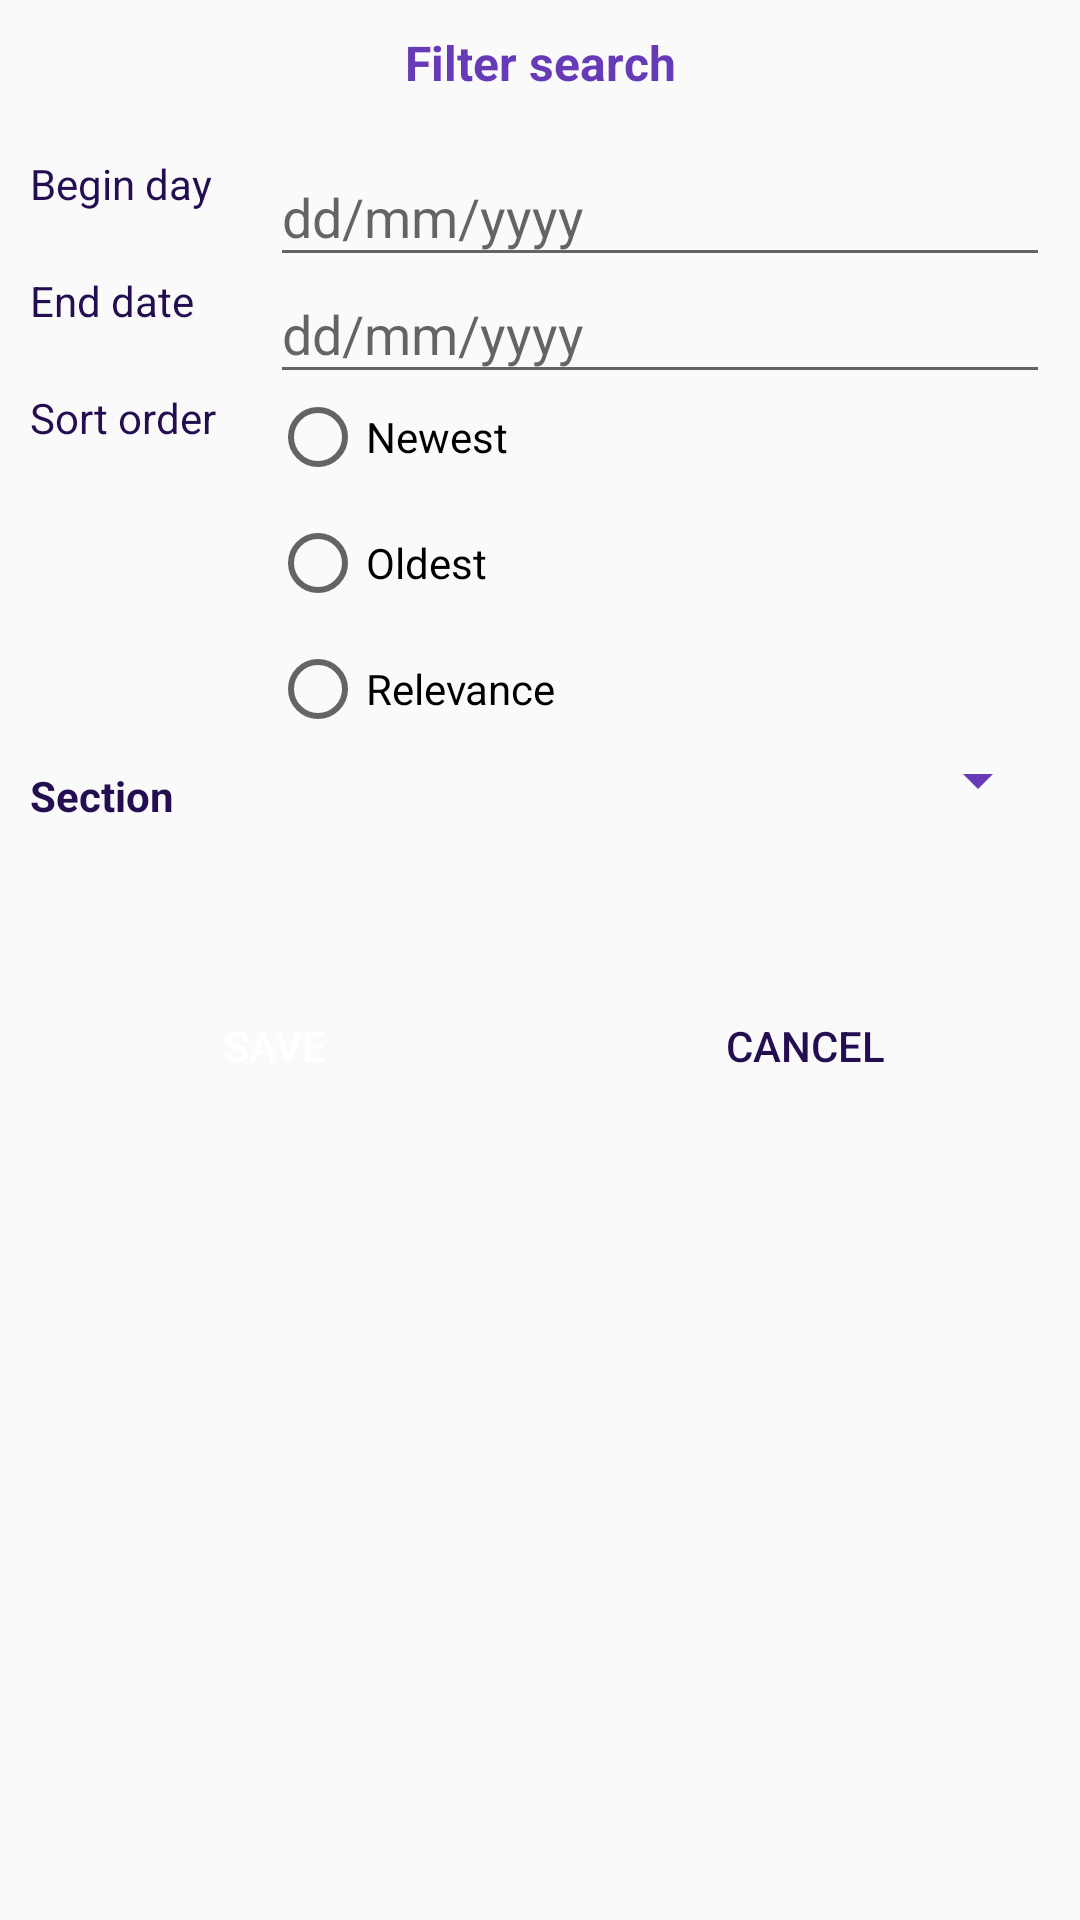

Android layout source for this screen:
<!-- AndroidManifest.xml: application theme AppTheme -->
<!-- res/layout/dialog_filter.xml -->
<?xml version="1.0" encoding="utf-8"?>
<androidx.constraintlayout.widget.ConstraintLayout xmlns:android="http://schemas.android.com/apk/res/android"
    xmlns:app="http://schemas.android.com/apk/res-auto"
    android:layout_width="match_parent"
    android:layout_height="wrap_content"
    android:paddingBottom="20dp">

    <TextView
        android:id="@+id/tv_title_dl"
        android:layout_width="match_parent"
        android:layout_height="wrap_content"
        android:layout_marginTop="@dimen/default_margin"
        android:gravity="center"
        android:text="@string/filter_search"
        android:textColor="@color/colorLauncher"
        android:textSize="16sp"
        android:textStyle="bold"
        app:layout_constraintStart_toStartOf="parent"
        app:layout_constraintTop_toTopOf="parent" />

    <ImageView
        android:id="@+id/btnCancelDialog"
        android:layout_width="wrap_content"
        android:layout_height="wrap_content"
        android:padding="16dp"
        android:src="@drawable/cancel"
        app:layout_constraintEnd_toEndOf="parent"
        app:layout_constraintTop_toTopOf="parent" />


    <androidx.constraintlayout.widget.ConstraintLayout
        android:id="@+id/ll_filter"
        android:layout_width="match_parent"
        android:layout_height="wrap_content"
        app:layout_constraintStart_toStartOf="parent"
        app:layout_constraintTop_toBottomOf="@id/tv_title_dl">

        <TextView
            android:id="@+id/tv_bgday"
            android:layout_width="70dp"
            android:layout_height="wrap_content"
            android:layout_marginStart="@dimen/default_margin"
            android:layout_marginTop="20dp"
            android:text="@string/begin_day"
            android:textColor="@color/colorTxt"
            app:layout_constraintStart_toStartOf="parent"
            app:layout_constraintTop_toTopOf="parent" />

        <com.google.android.material.textfield.TextInputLayout
            android:layout_width="0dp"
            android:layout_height="wrap_content"
            android:layout_marginStart="@dimen/default_margin"
            android:layout_marginTop="@dimen/default_margin"
            android:layout_marginEnd="@dimen/default_margin"
            app:endIconMode="clear_text"
            app:layout_constraintBottom_toBottomOf="@id/tv_bgday"
            app:layout_constraintEnd_toEndOf="parent"
            app:layout_constraintStart_toEndOf="@id/tv_bgday"
            app:layout_constraintTop_toTopOf="@id/tv_bgday">

            <com.google.android.material.textfield.TextInputEditText
                android:id="@+id/edt_bgdate"
                android:layout_width="match_parent"
                android:layout_height="wrap_content"
                android:focusable="false"
                android:hint="@string/dd_mm_yyyy"
                android:inputType="none"
                android:textColor="@color/colorTxt"
                android:textColorHint="@color/colorTxtHint"
                android:theme="@style/MyEdtStyle" />

        </com.google.android.material.textfield.TextInputLayout>


        <TextView
            android:id="@+id/tv_end_day"
            android:layout_width="70dp"
            android:layout_height="wrap_content"
            android:layout_marginStart="@dimen/default_margin"
            android:layout_marginTop="20dp"
            android:text="@string/end_date"
            android:textColor="@color/colorTxt"
            app:layout_constraintStart_toStartOf="parent"
            app:layout_constraintTop_toBottomOf="@id/tv_bgday" />

        <com.google.android.material.textfield.TextInputLayout
            android:layout_width="0dp"
            android:layout_height="wrap_content"
            android:layout_marginStart="@dimen/default_margin"
            android:layout_marginTop="@dimen/default_margin"
            android:layout_marginEnd="@dimen/default_margin"
            app:endIconMode="clear_text"
            app:layout_constraintBottom_toBottomOf="@id/tv_end_day"
            app:layout_constraintEnd_toEndOf="parent"
            app:layout_constraintStart_toEndOf="@id/tv_end_day"
            app:layout_constraintTop_toTopOf="@id/tv_end_day">

            <com.google.android.material.textfield.TextInputEditText
                android:id="@+id/edt_end_date"
                android:layout_width="match_parent"
                android:layout_height="wrap_content"
                android:focusable="false"
                android:hint="@string/dd_mm_yyyy"
                android:textColor="@color/colorTxt"
                android:textColorHint="@color/colorTxtHint"
                android:theme="@style/MyEdtStyle" />

        </com.google.android.material.textfield.TextInputLayout>

        <TextView
            android:id="@+id/tv_sort_order"
            android:layout_width="70dp"
            android:layout_height="wrap_content"
            android:layout_marginStart="@dimen/default_margin"
            android:layout_marginTop="20dp"
            android:text="@string/sort_order"
            android:textColor="@color/colorTxt"
            app:layout_constraintStart_toStartOf="parent"
            app:layout_constraintTop_toBottomOf="@id/tv_end_day" />

        <RadioGroup
            android:id="@+id/radg_sort"
            android:layout_width="0dp"
            android:layout_height="wrap_content"
            android:layout_marginStart="@dimen/default_margin"
            android:layout_marginEnd="@dimen/default_margin"
            android:backgroundTint="@color/colorLauncher"
            app:layout_constraintEnd_toEndOf="parent"
            app:layout_constraintStart_toEndOf="@+id/tv_sort_order"
            app:layout_constraintTop_toTopOf="@id/tv_sort_order">

            <RadioButton
                android:id="@+id/newest"
                android:layout_width="match_parent"
                android:layout_height="wrap_content"
                android:checked="false"
                android:text="@string/newest" />

            <RadioButton
                android:id="@+id/oldest"
                android:layout_width="match_parent"
                android:layout_height="wrap_content"
                android:layout_marginTop="@dimen/default_margin"
                android:checked="false"
                android:text="@string/oldest" />

            <RadioButton
                android:id="@+id/relevance"
                android:layout_width="match_parent"
                android:layout_height="wrap_content"
                android:layout_marginTop="@dimen/default_margin"
                android:checked="false"
                android:text="@string/relevance" />
        </RadioGroup>
    </androidx.constraintlayout.widget.ConstraintLayout>


    <LinearLayout
        android:id="@+id/ll_section"
        android:layout_width="match_parent"
        android:layout_height="wrap_content"
        android:orientation="horizontal"
        app:layout_constraintStart_toStartOf="parent"
        app:layout_constraintTop_toBottomOf="@id/ll_filter">

        <TextView
            android:id="@+id/tv_new_desk"
            android:layout_width="70dp"
            android:layout_height="wrap_content"
            android:layout_marginStart="@dimen/default_margin"
            android:layout_marginTop="@dimen/default_margin"
            android:layout_marginEnd="@dimen/default_margin"
            android:text="@string/section"
            android:textColor="@color/colorTxt"
            android:textStyle="bold" />

        <Spinner
            android:id="@+id/spinner_section"
            android:layout_width="0dp"
            android:layout_height="wrap_content"
            android:layout_gravity="center"
            android:layout_marginStart="@dimen/default_margin"
            android:layout_marginEnd="@dimen/default_margin"
            android:layout_weight="1"
            android:backgroundTint="@color/colorLauncher"
            android:textColor="@color/colorTxt" />
    </LinearLayout>

    <Button
        android:id="@+id/btn_save"
        android:layout_width="150dp"
        android:layout_height="wrap_content"
        android:layout_marginTop="50dp"
        android:layout_marginBottom="20dp"
        android:background="@drawable/button_round_corner"
        android:backgroundTint="@color/colorLauncher"
        android:padding="@dimen/default_margin"
        android:text="@string/save"
        android:textColor="@android:color/white"
        app:layout_constraintEnd_toStartOf="@id/btn_cancel"
        app:layout_constraintStart_toStartOf="parent"
        app:layout_constraintTop_toBottomOf="@id/ll_section" />

    <Button
        android:id="@+id/btn_cancel"
        android:layout_width="150dp"
        android:layout_height="wrap_content"
        android:layout_marginStart="@dimen/default_margin"
        android:layout_marginBottom="20dp"
        android:background="@drawable/button_round_corner"
        android:backgroundTint="#D4D0DB"
        android:padding="@dimen/default_margin"
        android:text="@string/cancel"
        android:textColor="@color/colorTxt"
        app:layout_constraintEnd_toEndOf="parent"
        app:layout_constraintStart_toEndOf="@id/btn_save"
        app:layout_constraintTop_toTopOf="@id/btn_save" />

</androidx.constraintlayout.widget.ConstraintLayout>
<!-- resources referenced by this layout -->
<resources>
  <color name="colorLauncher">#673AB7</color>
  <color name="colorTxt">#250D52</color>
  <color name="colorTxtHint">#C5BECF</color>
  <dimen name="default_margin">10dp</dimen>
  <string name="begin_day">Begin day</string>
  <string name="cancel">Cancel</string>
  <string name="dd_mm_yyyy">dd/mm/yyyy</string>
  <string name="end_date">End date</string>
  <string name="filter_search">Filter search</string>
  <string name="newest">Newest</string>
  <string name="oldest">Oldest</string>
  <string name="relevance">Relevance</string>
  <string name="save">Save</string>
  <string name="section">Section</string>
  <string name="sort_order">Sort order</string>
  <style name="MyEdtStyle" parent="Widget.AppCompat.EditText">
          <item name="colorControlActivated">#673AB7</item>
      </style>
  <style name="AppTheme" parent="Theme.AppCompat.Light.NoActionBar">
          
          <item name="colorPrimary">#000</item>
          <item name="colorPrimaryDark">@color/colorPrimaryDark</item>
          <item name="colorAccent">@color/colorAccent</item>
          <item name="android:statusBarColor">#371A6B</item>
      </style>
  <color name="colorPrimaryDark">#00574B</color>
  <color name="colorAccent">#D81B60</color>
</resources>
